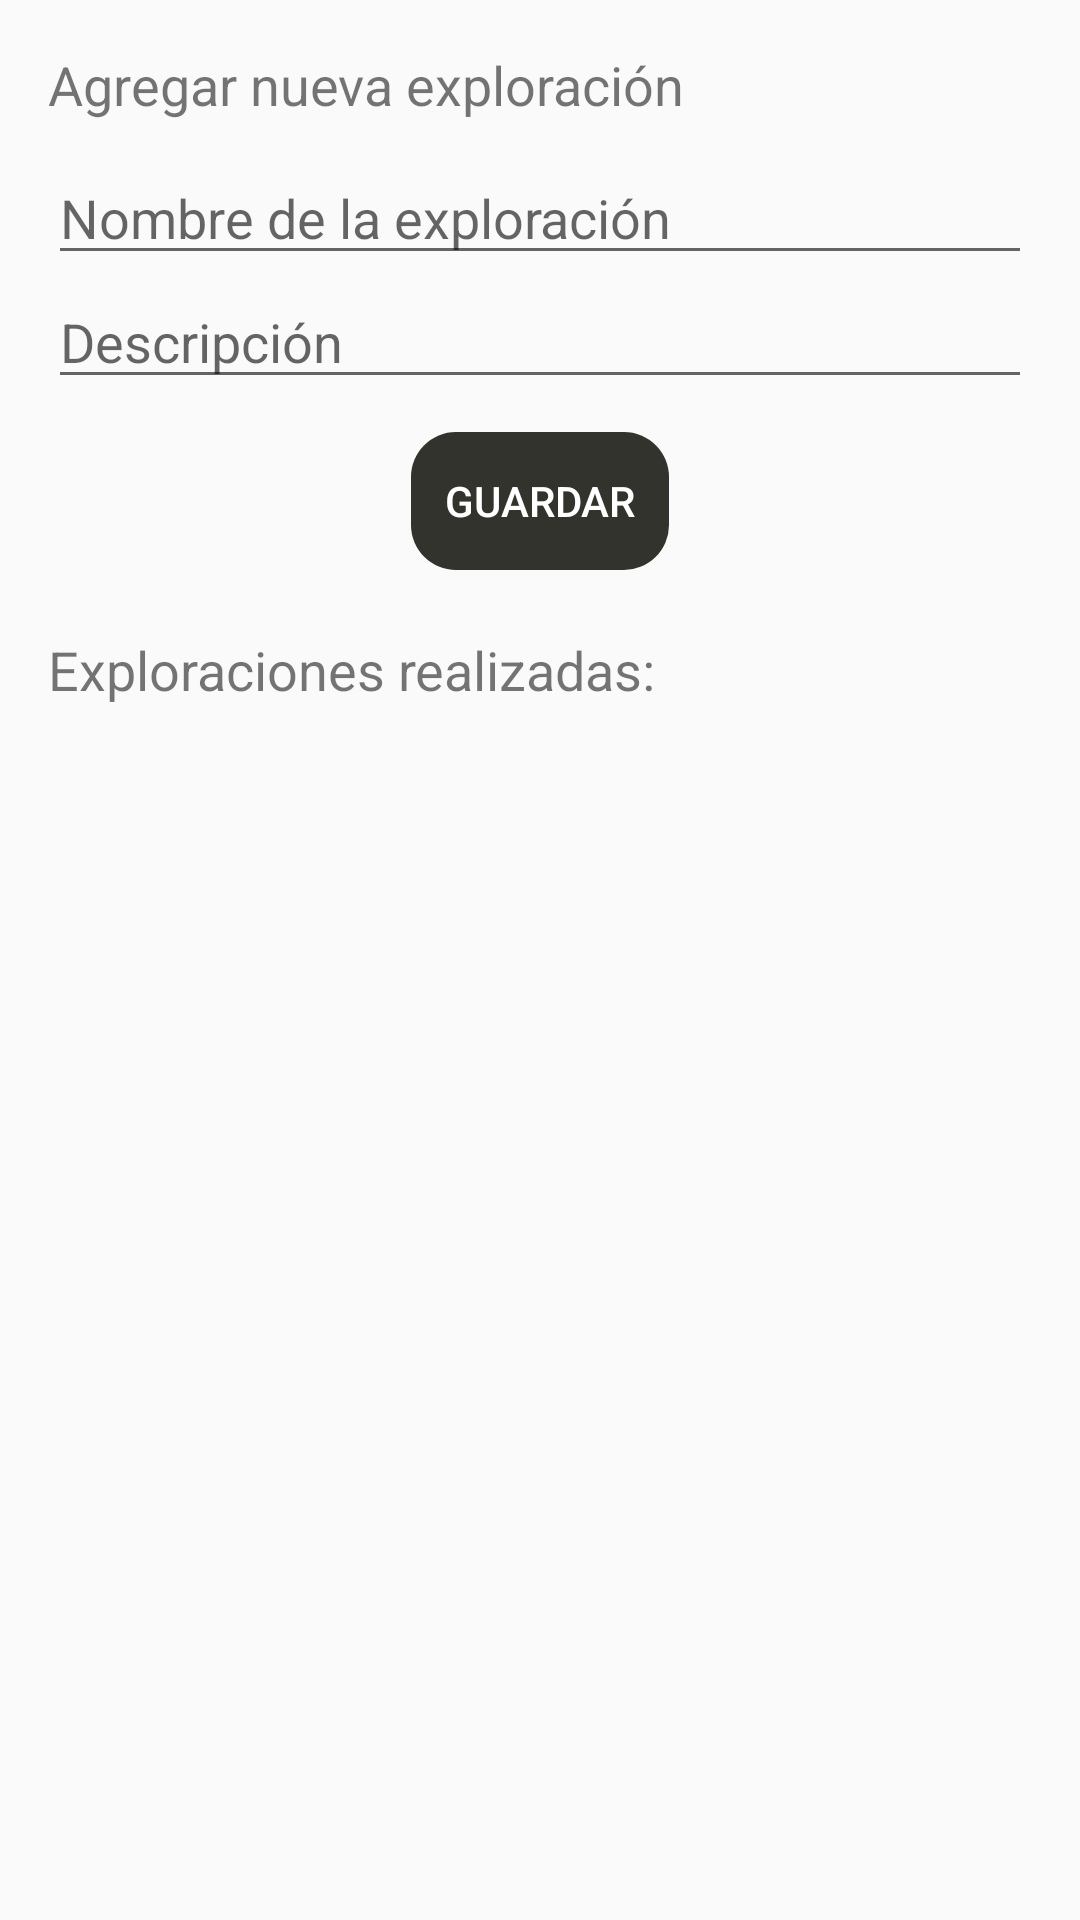

Here is an Android app screen rendered from its layout file. Give the layout XML and the strings, colors and styles it references.
<!-- AndroidManifest.xml: activity theme Theme.AppCompat.Light.DarkActionBar -->
<!-- res/layout/activity_points_streak.xml -->
<?xml version="1.0" encoding="utf-8"?>
<LinearLayout xmlns:android="http://schemas.android.com/apk/res/android"
    android:layout_width="match_parent"
    android:layout_height="match_parent"
    android:orientation="vertical"
    android:padding="16dp">

    
    <TextView
        android:id="@+id/tv_agregar_exploracion"
        android:layout_width="wrap_content"
        android:layout_height="wrap_content"
        android:text="Agregar nueva exploración"
        android:textSize="18sp"
        android:paddingBottom="10dp"/>

    <EditText
        android:id="@+id/et_leyenda_nombre"
        android:layout_width="match_parent"
        android:layout_height="wrap_content"
        android:hint="Nombre de la exploración"
        android:inputType="text"/>

    <EditText
        android:id="@+id/et_leyenda_descripcion"
        android:layout_width="match_parent"
        android:layout_height="wrap_content"
        android:hint="Descripción"
        android:inputType="text"/>

    <Button
        android:id="@+id/btn_guardar_exploracion"
        android:layout_width="wrap_content"
        android:layout_height="wrap_content"
        android:text="Guardar"
        android:background="@drawable/button_background"
        android:textColor="#FFFFFF"
        android:layout_marginTop="10dp"
        android:layout_gravity="center"/>
    
    <TextView
        android:id="@+id/tv_exploraciones_realizadas"
        android:layout_width="wrap_content"
        android:layout_height="wrap_content"
        android:text="Exploraciones realizadas:"
        android:textSize="18sp"
        android:paddingTop="20dp"/>

    <androidx.recyclerview.widget.RecyclerView
        android:id="@+id/rv_exploraciones"
        android:layout_width="match_parent"
        android:layout_height="wrap_content"
        android:layout_marginTop="10dp"/>

</LinearLayout>
<!-- resources referenced by this layout -->
<resources>
  <!-- drawable button_background (drawable) -->
  <?xml version="1.0" encoding="utf-8"?>
  <selector xmlns:android="http://schemas.android.com/apk/res/android">
      <item android:state_pressed="true">
          <shape android:shape="rectangle">
              <solid android:color="#5B5959" />
              <corners android:radius="15dp"/>
          </shape>
      </item>
      <item>
          <shape android:shape="rectangle">
              <solid android:color="#33332E" />
              <corners android:radius="15dp"/>
              <stroke android:width="2dp" android:color="#00211F1F"/>
              <padding android:left="10dp" android:right="10dp" android:top="5dp" android:bottom="5dp"/>
          </shape>
      </item>
  </selector>
</resources>
